Run: headless pygame with SDL's dummy video driver; simulated clock (each Clock.tick advances the game by its frame time, no real sleeping); random seed 0; keys injected as events and as key.get_pressed() state; no mouse input.
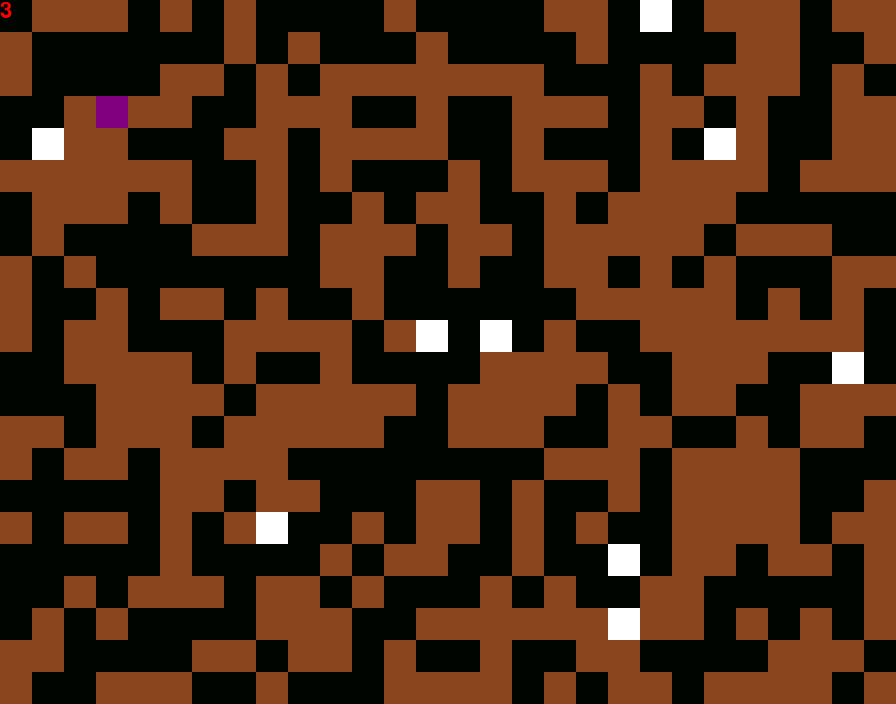
Frame 1 of 4 · flips 1–60 · no input
Frame 2 of 4 · flips 61–180 · tapped SPACE, RETURN · held RIGHT (→), D · screen unchanged from frame 1, image omitted
Frame 3 of 4 · flips 181–300 · held DOWN (↓), S · screen unchanged from frame 2, image omitted
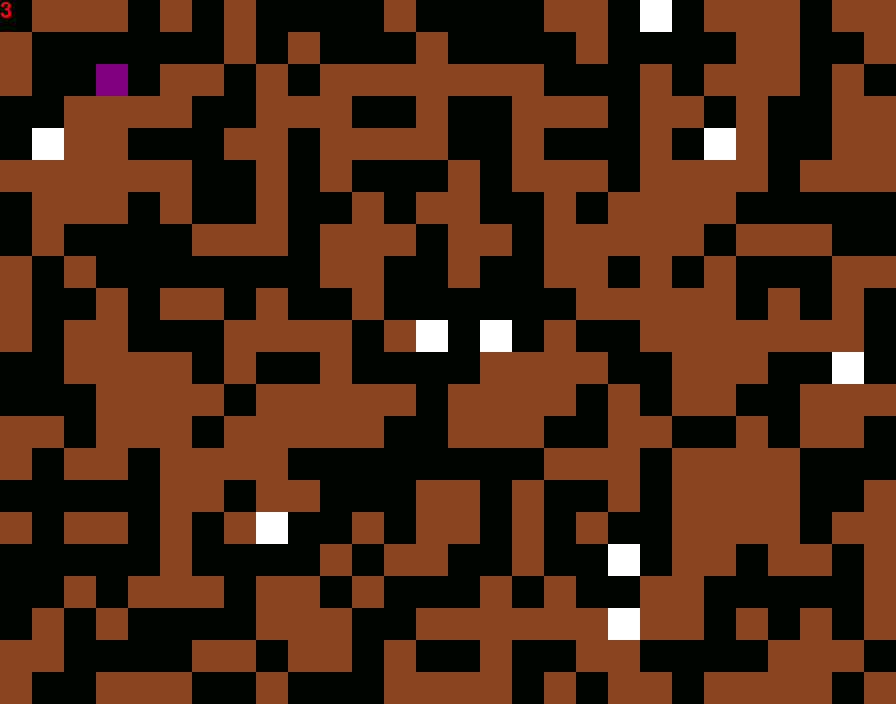
Frame 4 of 4 · flips 301–420 · held LEFT (←), A, UP (↑), W

The pygame program that drew these frames:

import pygame
import random




# Define screen size
SCREEN_WIDTH = 896
SCREEN_HEIGHT = 704

# Initialize Pygame and create screen
pygame.init()
screen = pygame.display.set_mode((SCREEN_WIDTH, SCREEN_HEIGHT))
font = pygame.font.Font(None, 32)
# Set window title
pygame.display.set_caption("My Pygame RPG")


# Define character position and movement speed
player_x = 96
player_y = 96
player_direction = "right"
movement_speed = 32
bomb_charges = 3
game_state = "game"


# Define map size and tile size
MAP_WIDTH = 28
MAP_HEIGHT = 22
TILE_SIZE = 32
tile_x = 96
tile_y = 96
player_reseting = False




map_data = [[0 for x in range(MAP_WIDTH)] for y in range(MAP_HEIGHT)]
def genrate_map():
    for y in range(MAP_HEIGHT):
            for x in range(MAP_WIDTH):
                if random.random() < 0.01:
                    map_data[y][x] = 2                    
                elif random.random() < 0.55:
                    map_data[y][x] = 1
                else:
                    map_data[y][x] = 0
genrate_map()


#player returns to centure
def player_location_reset():
    global player_x, player_y
    player_x = 32 * (random.randint(12, 16))
    player_y = 32 * (random.randint(9, 13))


def get_tile_type(player_x, player_y):
    if player_x < 0 or player_x >= SCREEN_WIDTH or player_y < 0 or player_y >= SCREEN_HEIGHT:
        return 0
    else:
        tile_x = player_x // TILE_SIZE
        tile_y = player_y // TILE_SIZE
        return map_data[tile_y][tile_x]

# Get the tile type and print it


while True:
    
    if game_state == "game":

        #Map Logic
        if player_x < 0 or player_x >= SCREEN_WIDTH or player_y < 0 or player_y >= SCREEN_HEIGHT:
            player_location_reset()
            genrate_map()
            bomb_charges = 3   

        

        # Handle keyboard input
        for event in pygame.event.get():
            if event.type == pygame.KEYDOWN:
                if event.key == pygame.K_a:
                    player_direction = "left"
                    tile_type = get_tile_type(player_x - movement_speed, player_y)
                    if tile_type != 1:
                        player_x -= movement_speed
                elif event.key == pygame.K_d:
                    player_direction = "right"
                    tile_type = get_tile_type(player_x + movement_speed, player_y)
                    if tile_type != 1:
                        player_x += movement_speed
                elif event.key == pygame.K_w:
                    player_direction = "up"
                    tile_type = get_tile_type(player_x, player_y - movement_speed)
                    if tile_type != 1:
                        player_y -= movement_speed
                elif event.key == pygame.K_s:
                    player_direction = "down"
                    tile_type = get_tile_type(player_x, player_y + movement_speed)
                    if tile_type != 1:
                        player_y += movement_speed

            #Pull up menu
            if event.type == pygame.KEYDOWN:
                if event.key == pygame.K_m:
                    if game_state == "game":
                        game_state = "menu"


            tile_x = player_x // TILE_SIZE
            tile_y = player_y // TILE_SIZE

            if get_tile_type(player_x, player_y) == 2:
                bomb_charges += 1
                map_data[tile_y][tile_x] = 0


            #Bomb Mechanics
            if event.type == pygame.KEYDOWN:
                if event.key == pygame.K_e:
                    if bomb_charges >= 0:
                        bomb_charges -= 1    
                        if player_direction == "right":
                            map_data[tile_y][tile_x + 1] = 0
                        if player_direction == "left":
                            map_data[tile_y][tile_x - 1] = 0
                        if player_direction == "up":
                            map_data[tile_y - 1][tile_x] = 0
                        if player_direction == "down":
                            map_data[tile_y + 1][tile_x] = 0    

        #print(player_x)
        #print(player_y)

        
        # Update and draw the character

        
        # Create a 2D array for the map
        

        # Place some obstacles randomly
        

        #print(map_data)

        # Draw the map tiles
        for y in range(MAP_HEIGHT):
            for x in range(MAP_WIDTH):
                if map_data[y][x] == 0:
                    pygame.draw.rect(screen, (0, 5, 0), (x * TILE_SIZE, y * TILE_SIZE, TILE_SIZE, TILE_SIZE))
                elif map_data[y][x] == 1:
                    pygame.draw.rect(screen, (139, 69, 30), (x * TILE_SIZE, y * TILE_SIZE, TILE_SIZE, TILE_SIZE))
                elif map_data[y][x] == 2:
                    pygame.draw.rect(screen, (255, 255, 255), (x * TILE_SIZE, y * TILE_SIZE, TILE_SIZE, TILE_SIZE))
        

        

        pygame.draw.rect(screen, (128, 0, 128), (player_x, player_y, 32, 32))

        text_surface = font.render(str(bomb_charges), True, (255, 0, 0))
        screen.blit(text_surface, (0, 0))
        pygame.display.flip()


    elif game_state == "menu":
        if event.type == pygame.KEYDOWN:
            if event.key == pygame.K_n:
                if game_state == "menu":
                    game_state = "game"


   
